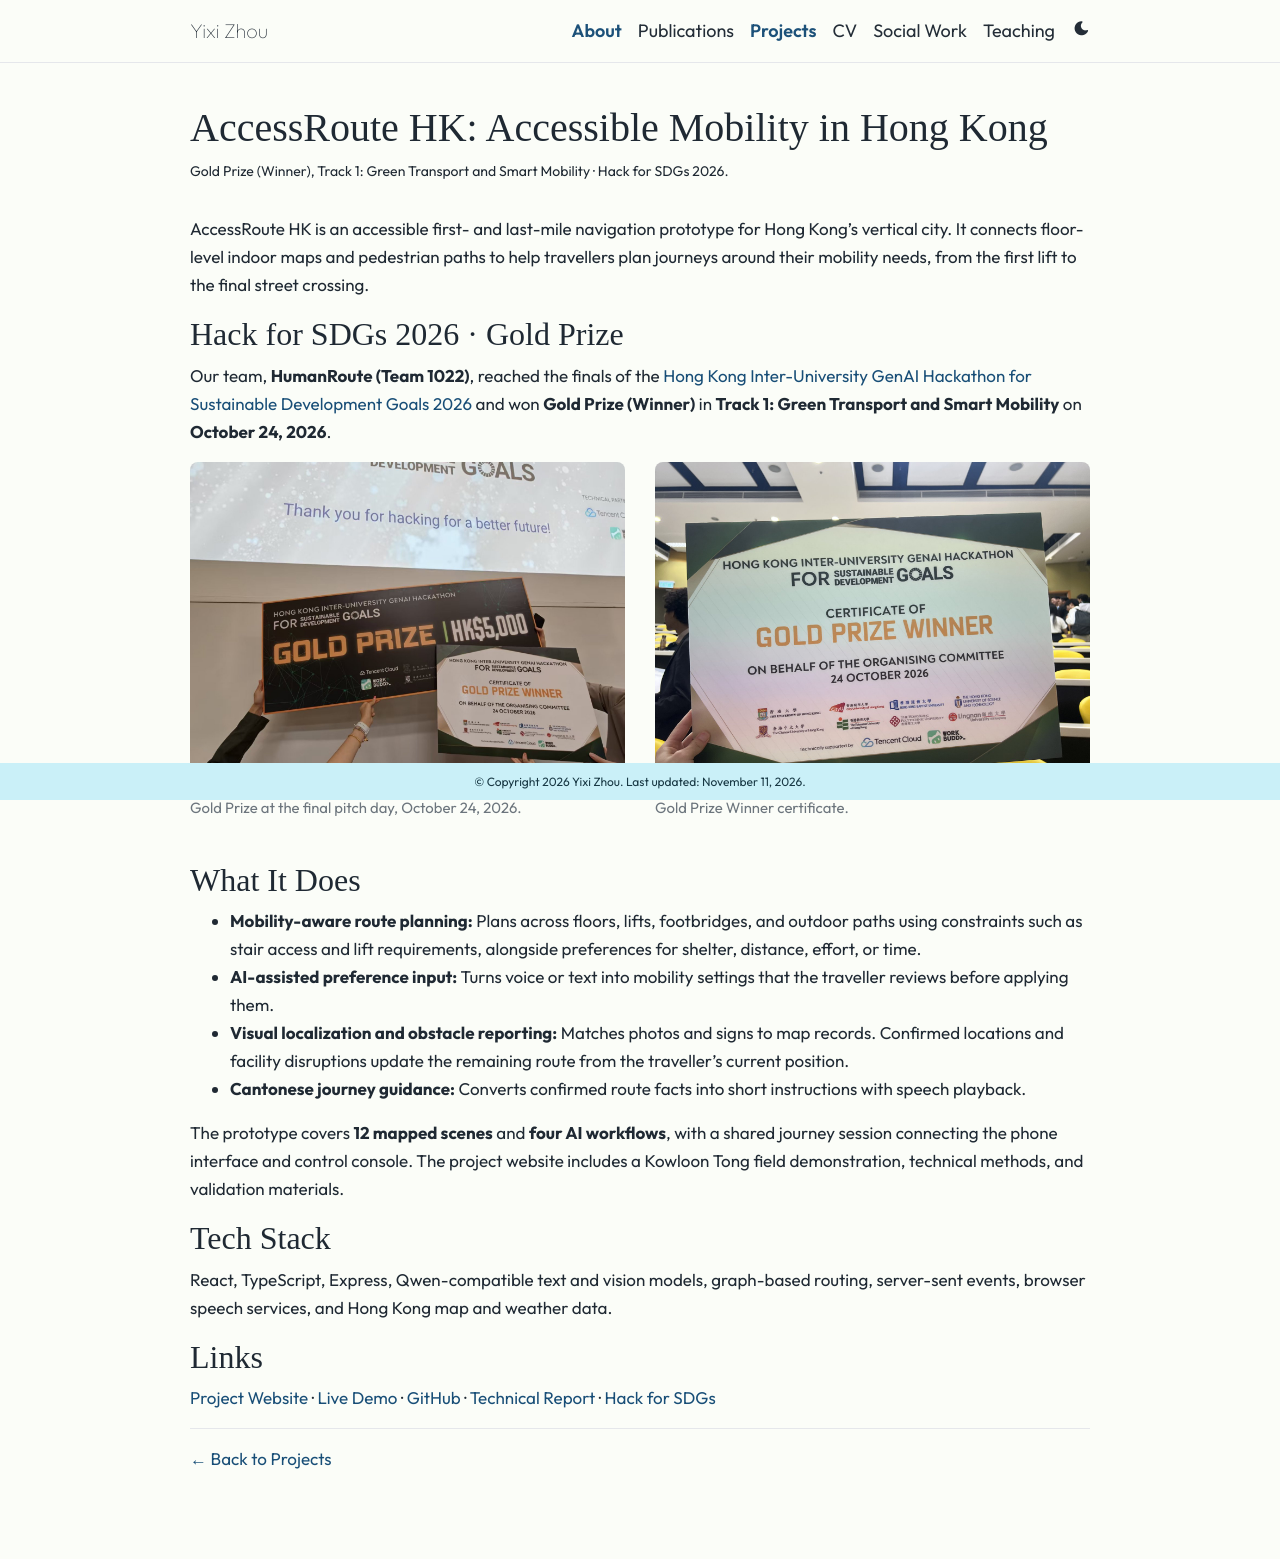

repository: XanderZhou2022/XanderZhou2022.github.io · page: projects/accessroute/index.html · generator: jekyll

---
layout: page
title: "AccessRoute HK: Accessible Mobility in Hong Kong"
permalink: /projects/accessroute/
description: "Gold Prize (Winner), Track 1: Green Transport and Smart Mobility · Hack for SDGs 2026."
nav: false
---

AccessRoute HK is an accessible first- and last-mile navigation prototype for Hong Kong's vertical city. It connects floor-level indoor maps and pedestrian paths to help travellers plan journeys around their mobility needs, from the first lift to the final street crossing.

## Hack for SDGs 2026 · Gold Prize

Our team, **HumanRoute (Team 1022)**, reached the finals of the [Hong Kong Inter-University GenAI Hackathon for Sustainable Development Goals 2026](https://www.hack4sdg.com/) and won **Gold Prize (Winner)** in **Track 1: Green Transport and Smart Mobility** on **October 24, 2026**.

<div class="row mb-4">
  <figure class="col-md-6 mb-3">
    <a href="{{ '/assets/img/projects/accessroute-gold-prize.jpg' | relative_url }}">
      <img src="{{ '/assets/img/projects/accessroute-gold-prize.jpg' | relative_url }}" alt="Gold Prize award and winner certificate at the Hack for SDGs 2026 final" class="img-fluid rounded" width="1600" height="1200" loading="eager">
    </a>
    <figcaption class="small text-muted mt-2">Gold Prize at the final pitch day, October 24, 2026.</figcaption>
  </figure>
  <figure class="col-md-6 mb-3">
    <a href="{{ '/assets/img/projects/accessroute-certificate.jpg' | relative_url }}">
      <img src="{{ '/assets/img/projects/accessroute-certificate.jpg' | relative_url }}" alt="Hack for SDGs Gold Prize Winner certificate dated October 24, 2026" class="img-fluid rounded" width="1600" height="1200" loading="eager">
    </a>
    <figcaption class="small text-muted mt-2">Gold Prize Winner certificate.</figcaption>
  </figure>
</div>

## What It Does

- **Mobility-aware route planning:** Plans across floors, lifts, footbridges, and outdoor paths using constraints such as stair access and lift requirements, alongside preferences for shelter, distance, effort, or time.
- **AI-assisted preference input:** Turns voice or text into mobility settings that the traveller reviews before applying them.
- **Visual localization and obstacle reporting:** Matches photos and signs to map records. Confirmed locations and facility disruptions update the remaining route from the traveller's current position.
- **Cantonese journey guidance:** Converts confirmed route facts into short instructions with speech playback.

The prototype covers **12 mapped scenes** and **four AI workflows**, with a shared journey session connecting the phone interface and control console. The project website includes a Kowloon Tong field demonstration, technical methods, and validation materials.

## Tech Stack

React, TypeScript, Express, Qwen-compatible text and vision models, graph-based routing, server-sent events, browser speech services, and Hong Kong map and weather data.

## Links

[Project Website](https://xanderzhou2022.github.io/AccessRoute/) · [Live Demo](https://xanderzhou2022.github.io/AccessRoute_small_demo/showcase) · [GitHub](https://github.com/XanderZhou2022/AccessRoute_small_demo) · [Technical Report](https://xanderzhou2022.github.io/AccessRoute/downloads/product-manual.pdf?v=20261018-authors) · [Hack for SDGs](https://www.hack4sdg.com/)

---

[← Back to Projects]({{ '/projects/' | relative_url }})
